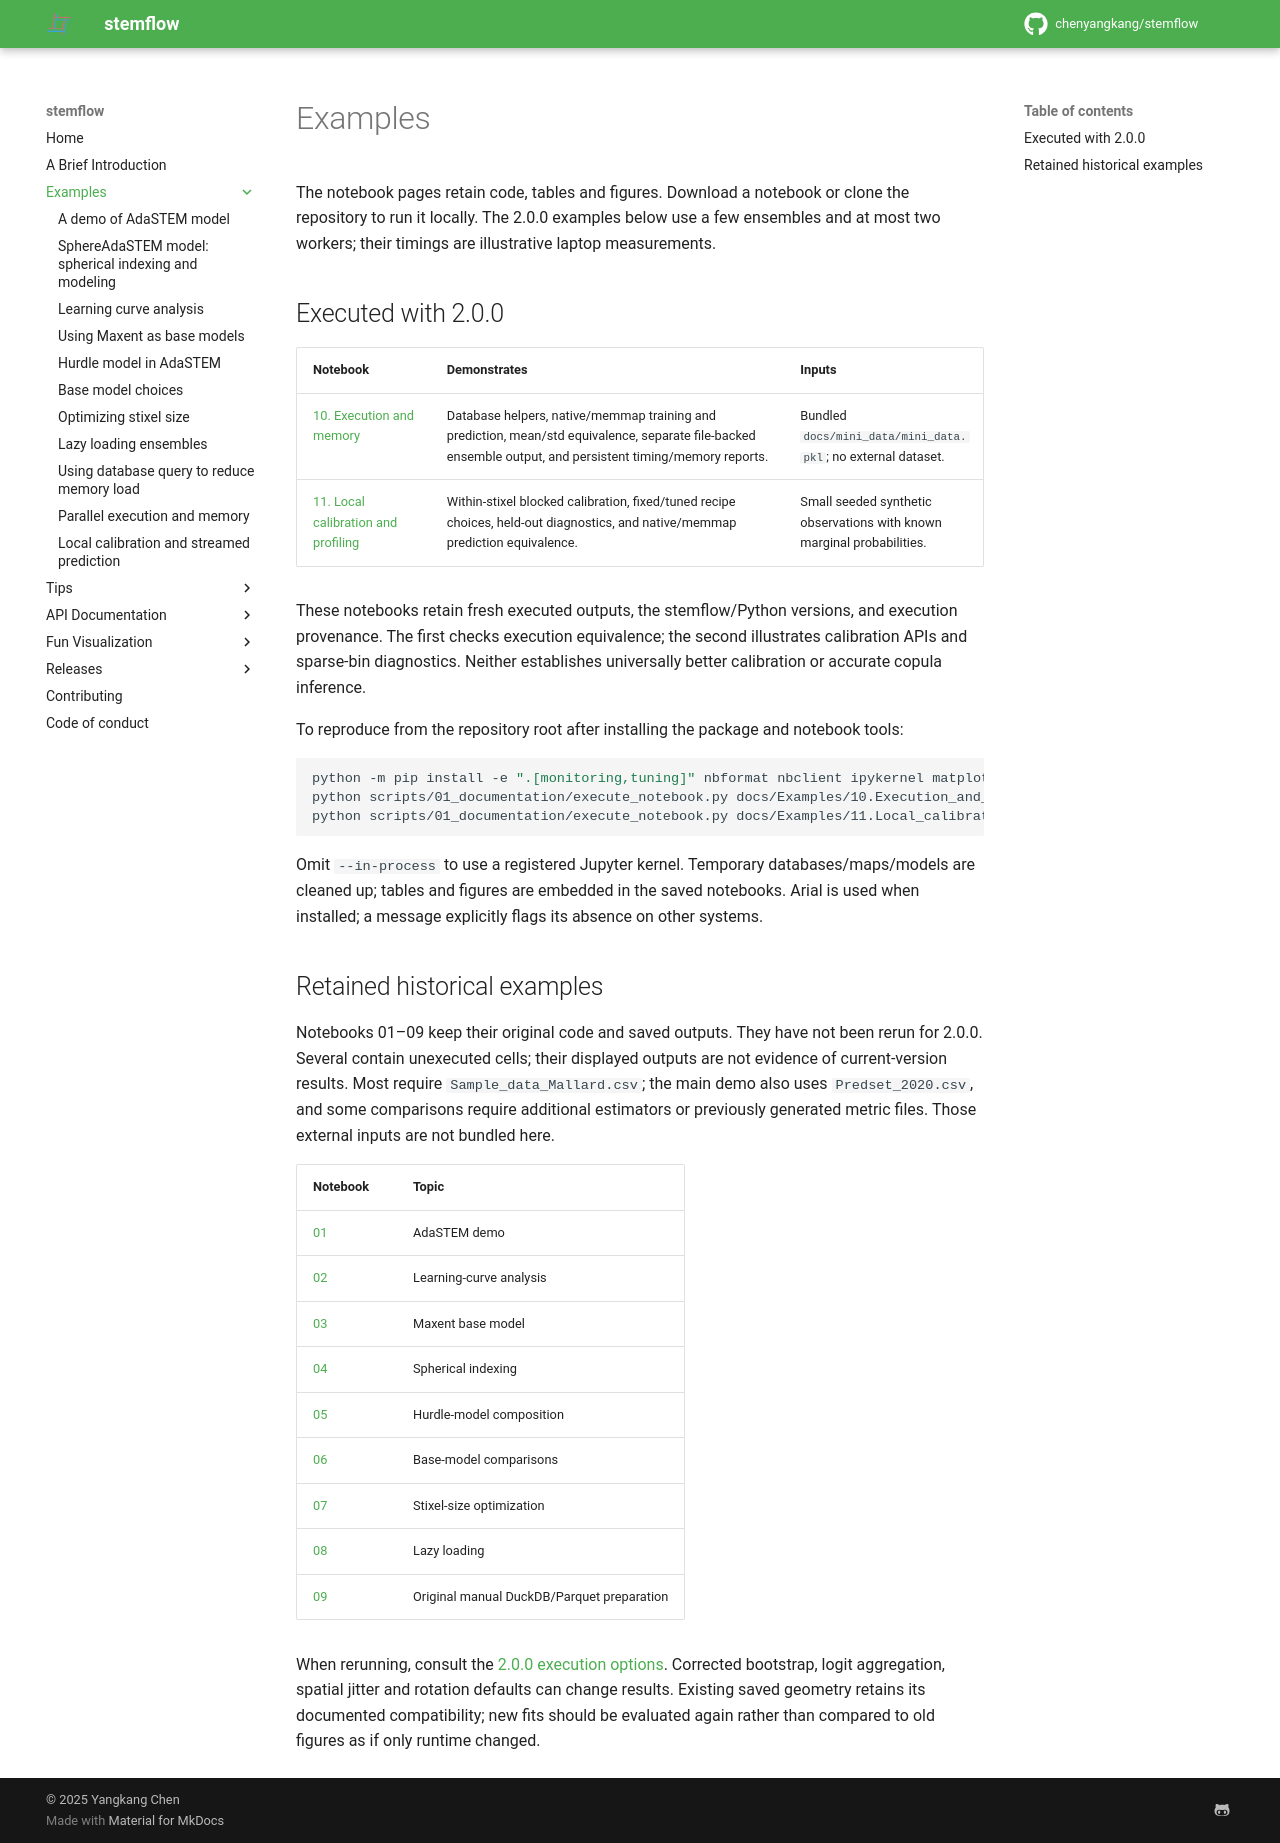

repository: chenyangkang/stemflow · page: Examples/index.html · generator: mkdocs

# Examples

The notebook pages retain code, tables and figures. Download a notebook or clone the repository to run it locally. The 2.0.0 examples below use a few ensembles and at most two workers; their timings are illustrative laptop measurements.

## Executed with 2.0.0

| Notebook | Demonstrates | Inputs |
| --- | --- | --- |
| [10. Execution and memory](10.Execution_and_memory.ipynb) | Database helpers, native/memmap training and prediction, mean/std equivalence, separate file-backed ensemble output, and persistent timing/memory reports. | Bundled `docs/mini_data/mini_data.pkl`; no external dataset. |
| [11. Local calibration and profiling](11.Local_calibration_and_profiling.ipynb) | Within-stixel blocked calibration, fixed/tuned recipe choices, held-out diagnostics, and native/memmap prediction equivalence. | Small seeded synthetic observations with known marginal probabilities. |

These notebooks retain fresh executed outputs, the stemflow/Python versions, and execution provenance. The first checks execution equivalence; the second illustrates calibration APIs and sparse-bin diagnostics. Neither establishes universally better calibration or accurate copula inference.

To reproduce from the repository root after installing the package and notebook tools:

```bash
python -m pip install -e ".[monitoring,tuning]" nbformat nbclient ipykernel matplotlib-inline
python scripts/01_documentation/execute_notebook.py docs/Examples/10.Execution_and_memory.ipynb --output docs/Examples/10.Execution_and_memory.ipynb --in-process
python scripts/01_documentation/execute_notebook.py docs/Examples/11.Local_calibration_and_profiling.ipynb --output docs/Examples/11.Local_calibration_and_profiling.ipynb --in-process
```

Omit `--in-process` to use a registered Jupyter kernel. Temporary databases/maps/models are cleaned up; tables and figures are embedded in the saved notebooks. Arial is used when installed; a message explicitly flags its absence on other systems.

## Retained historical examples

Notebooks 01–09 keep their original code and saved outputs. They have not been rerun for 2.0.0. Several contain unexecuted cells; their displayed outputs are not evidence of current-version results. Most require `Sample_data_Mallard.csv`; the main demo also uses `Predset_2020.csv`, and some comparisons require additional estimators or previously generated metric files. Those external inputs are not bundled here.

| Notebook | Topic |
| --- | --- |
| [01](01.AdaSTEM_demo.ipynb) | AdaSTEM demo |
| [02](02.AdaSTEM_learning_curve_analysis.ipynb) | Learning-curve analysis |
| [03](03.Binding_with_Maxent.ipynb) | Maxent base model |
| [04](04.SphereAdaSTEM_demo.ipynb) | Spherical indexing |
| [05](05.Hurdle_in_ada_or_ada_in_hurdle.ipynb) | Hurdle-model composition |
| [06](06.Base_model_choices.ipynb) | Base-model comparisons |
| [07](07.Optimizing_stixel_size.ipynb) | Stixel-size optimization |
| [08](08.Lazy_loading.ipynb) | Lazy loading |
| [09](09.Database_query.ipynb) | Original manual DuckDB/Parquet preparation |

When rerunning, consult the [2.0.0 execution options](../API_Documentation/model/stemflow.model.AdaSTEM.md). Corrected bootstrap, logit aggregation, spatial jitter and rotation defaults can change results. Existing saved geometry retains its documented compatibility; new fits should be evaluated again rather than compared to old figures as if only runtime changed.
